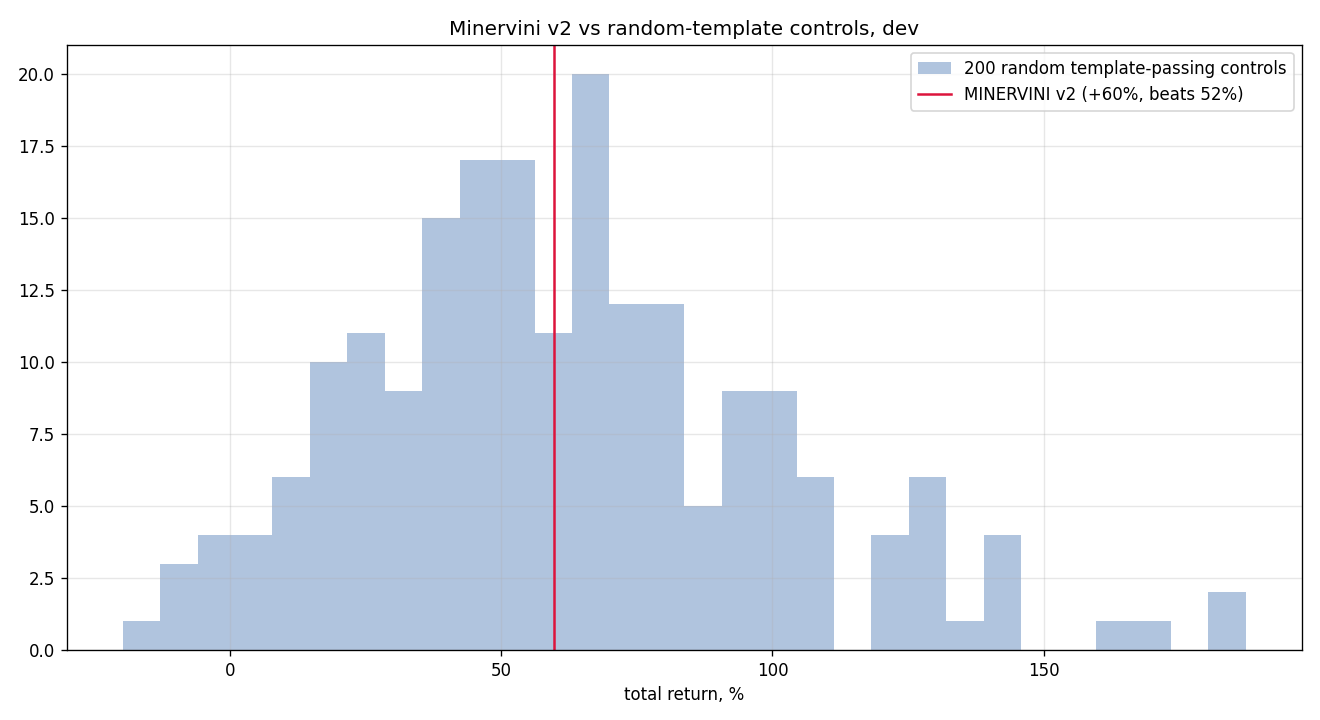

The table this chart was drawn from, first rows:
seed, total_return, n_trades
0, 0.6157, 805
1, 0.5191, 799
2, 0.3172, 822
3, 0.1607, 824
4, 0.922, 799
5, 1.454, 786
6, 0.9422, 813
7, 0.8356, 809
8, -0.1976, 825
9, 1.08, 795
10, 1.394, 795
11, 1.653, 791
12, 0.254, 801
13, 0.905, 808
14, 0.2205, 845
15, 0.6459, 797
16, 0.9714, 801
17, 1.278, 817
18, 0.1873, 832
19, 0.2823, 844
20, 0.3887, 817
21, 0.5469, 803
22, 0.7236, 795
23, 0.8011, 812
24, 0.2993, 811
25, 1.1, 786
26, 0.3551, 807
27, 0.3914, 843
28, 0.5161, 819
29, 1.704, 799
30, 0.5503, 814
31, 0.7807, 799
32, 0.5885, 823
33, 0.9839, 811
34, -0.11, 852
35, 0.4119, 817
36, 0.5472, 836
37, 0.189, 808
38, 0.9684, 791
39, 1.316, 803
40, 0.4878, 829
41, 0.6514, 772
42, 0.4824, 824
43, 0.6713, 816
44, 0.8067, 816
45, 0.7253, 811
46, 0.6499, 810
47, 0.007092, 838
48, 0.4983, 815
49, 0.7115, 770
50, 0.5838, 804
51, 0.5106, 798
52, 0.5877, 818
53, 0.8128, 809
54, 0.4434, 793
55, 0.5984, 799
56, 0.3522, 822
57, 0.925, 786
58, 0.4011, 787
59, 0.2315, 826
... 140 more rows
